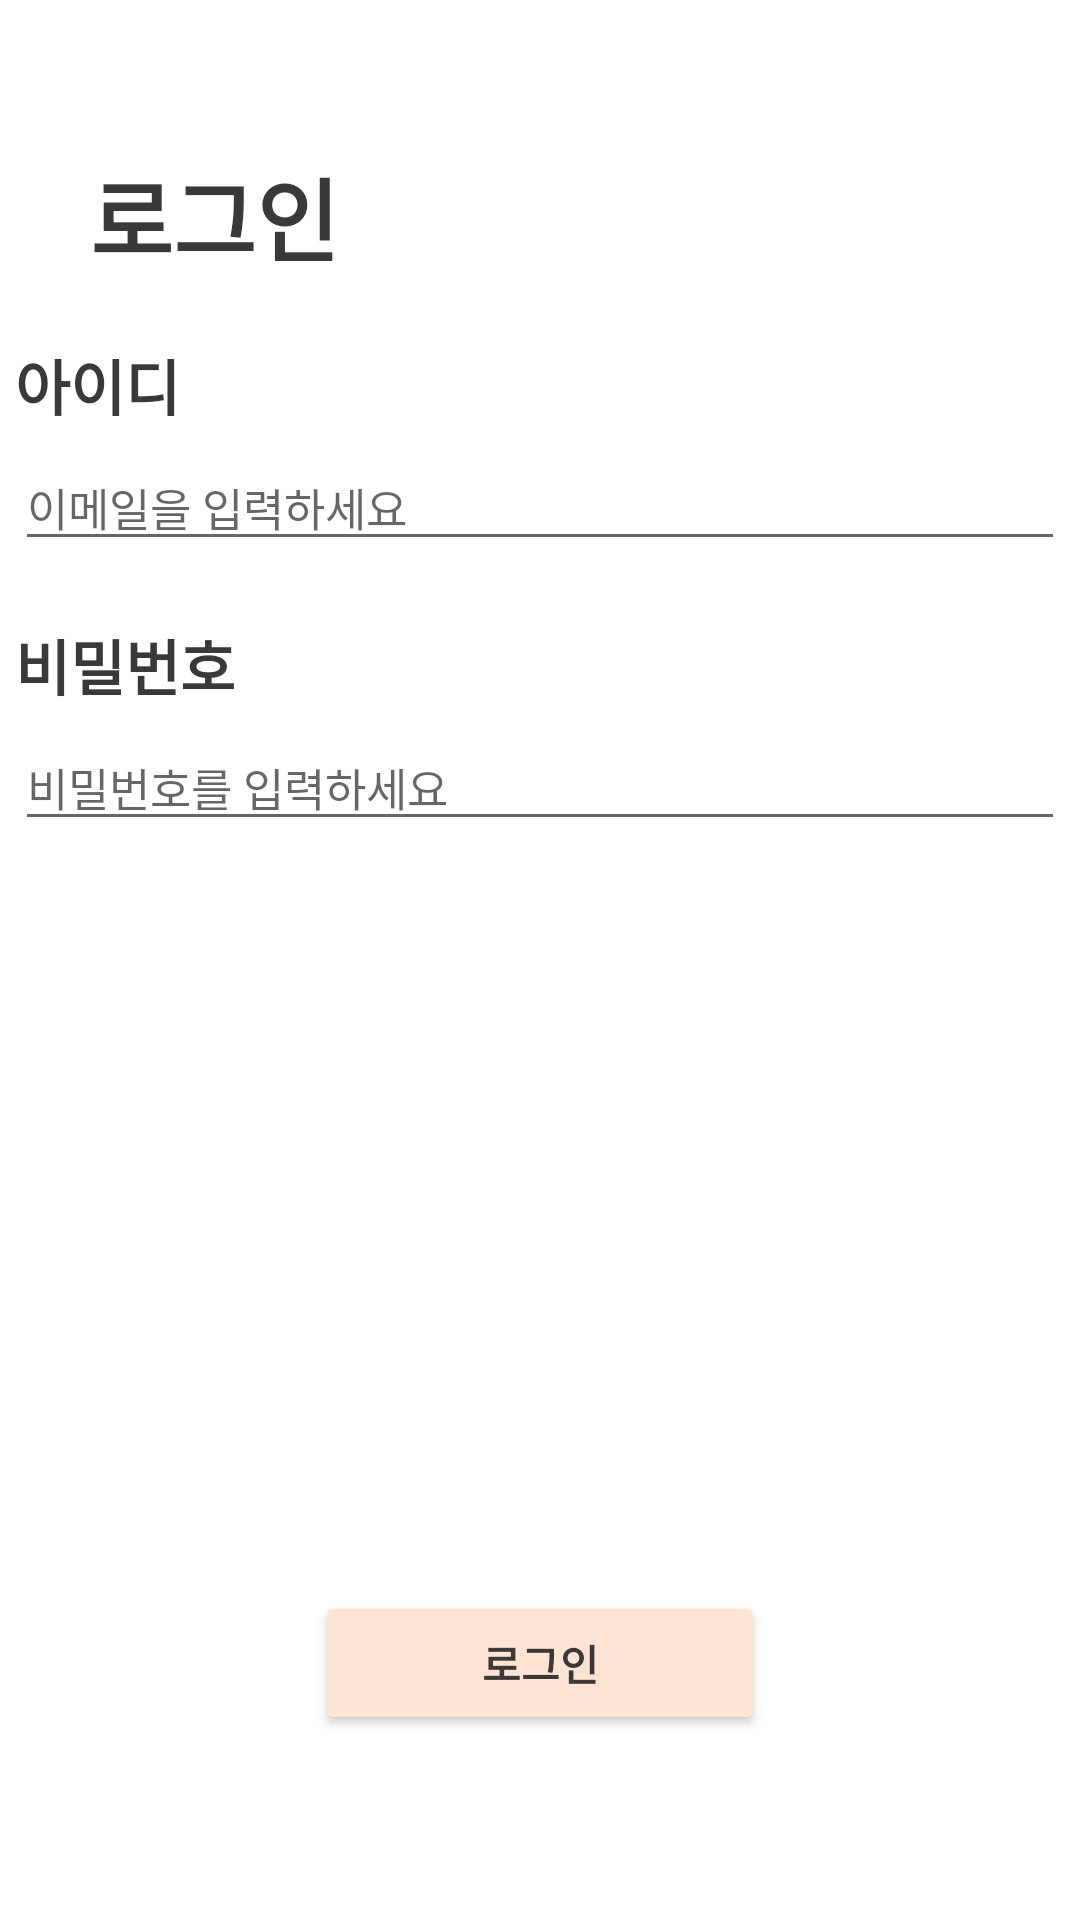

This screen was rendered from an Android layout file. Write that file and the resources it references.
<!-- AndroidManifest.xml: application theme Theme.MaumCatcher -->
<!-- res/layout/activity_login.xml -->
<?xml version="1.0" encoding="utf-8"?>
<LinearLayout xmlns:android="http://schemas.android.com/apk/res/android"
    xmlns:tools="http://schemas.android.com/tools"
    android:orientation="vertical"
    tools:context=".LoginActivity"
    android:layout_width="match_parent"
    android:layout_height="match_parent">

    <TextView
        android:layout_width="wrap_content"
        android:layout_height="wrap_content"
        android:text="로그인"
        android:textStyle="bold"
        android:textSize="30dp"
        android:layout_marginLeft="30dp"
        android:layout_marginTop="50dp"
        android:textColor="@color/darkbrown"/>

    <LinearLayout
        android:layout_width="wrap_content"
        android:layout_height="wrap_content"
        android:orientation="vertical"
        android:layout_gravity="center">

        <TextView
            android:layout_width="wrap_content"
            android:layout_height="wrap_content"
            android:text="아이디"
            android:textStyle="bold"
            android:textColor="@color/darkbrown"
            android:textSize="20dp"
            android:layout_marginTop="20dp"/>

        <EditText
            android:id="@+id/idEditText"
            android:layout_width="350dp"
            android:layout_height="wrap_content"
            android:hint="이메일을 입력하세요"
            android:textColor="@color/darkbrown"
            android:textSize="15dp"
            android:layout_marginTop="5dp"
            />


        <TextView
            android:layout_width="wrap_content"
            android:layout_height="wrap_content"
            android:text="비밀번호"
            android:textStyle="bold"
            android:textColor="@color/darkbrown"
            android:textSize="20dp"
            android:layout_marginTop="20dp"/>

        <EditText
            android:id="@+id/pwEditText"
            android:layout_width="350dp"
            android:layout_height="wrap_content"
            android:hint="비밀번호를 입력하세요"
            android:textColor="@color/darkbrown"
            android:textSize="15dp"
            android:layout_marginTop="5dp"
            />


    </LinearLayout>


    <Button
        android:id="@+id/btnLogin"
        android:layout_width="150dp"
        android:layout_height="wrap_content"
        android:text="로그인"
        android:layout_gravity="center"
        android:layout_marginTop="250dp"
        android:backgroundTint="@color/pink"
        android:textColor="@color/darkbrown"
        android:textStyle="bold"/>


</LinearLayout>
<!-- resources referenced by this layout -->
<resources>
  <color name="darkbrown">#393939</color>
  <color name="pink">#FFE3D3</color>
  <style name="Theme.MaumCatcher" parent="Theme.MaterialComponents.DayNight.DarkActionBar">
          
          <item name="windowNoTitle">true</item>
          <item name="colorPrimary">@color/purple_500</item>
          <item name="colorPrimaryVariant">#E7F6FF</item>
          <item name="colorOnPrimary">@color/white</item>
          
          <item name="colorSecondary">@color/teal_200</item>
          <item name="colorSecondaryVariant">@color/teal_700</item>
          <item name="colorOnSecondary">@color/black</item>
          
          <item name="android:statusBarColor">?attr/colorPrimaryVariant</item>
          
      </style>
  <color name="purple_500">#FF6200EE</color>
  <color name="white">#FFFFFFFF</color>
  <color name="teal_200">#FF03DAC5</color>
  <color name="teal_700">#FF018786</color>
  <color name="black">#FF000000</color>
</resources>
